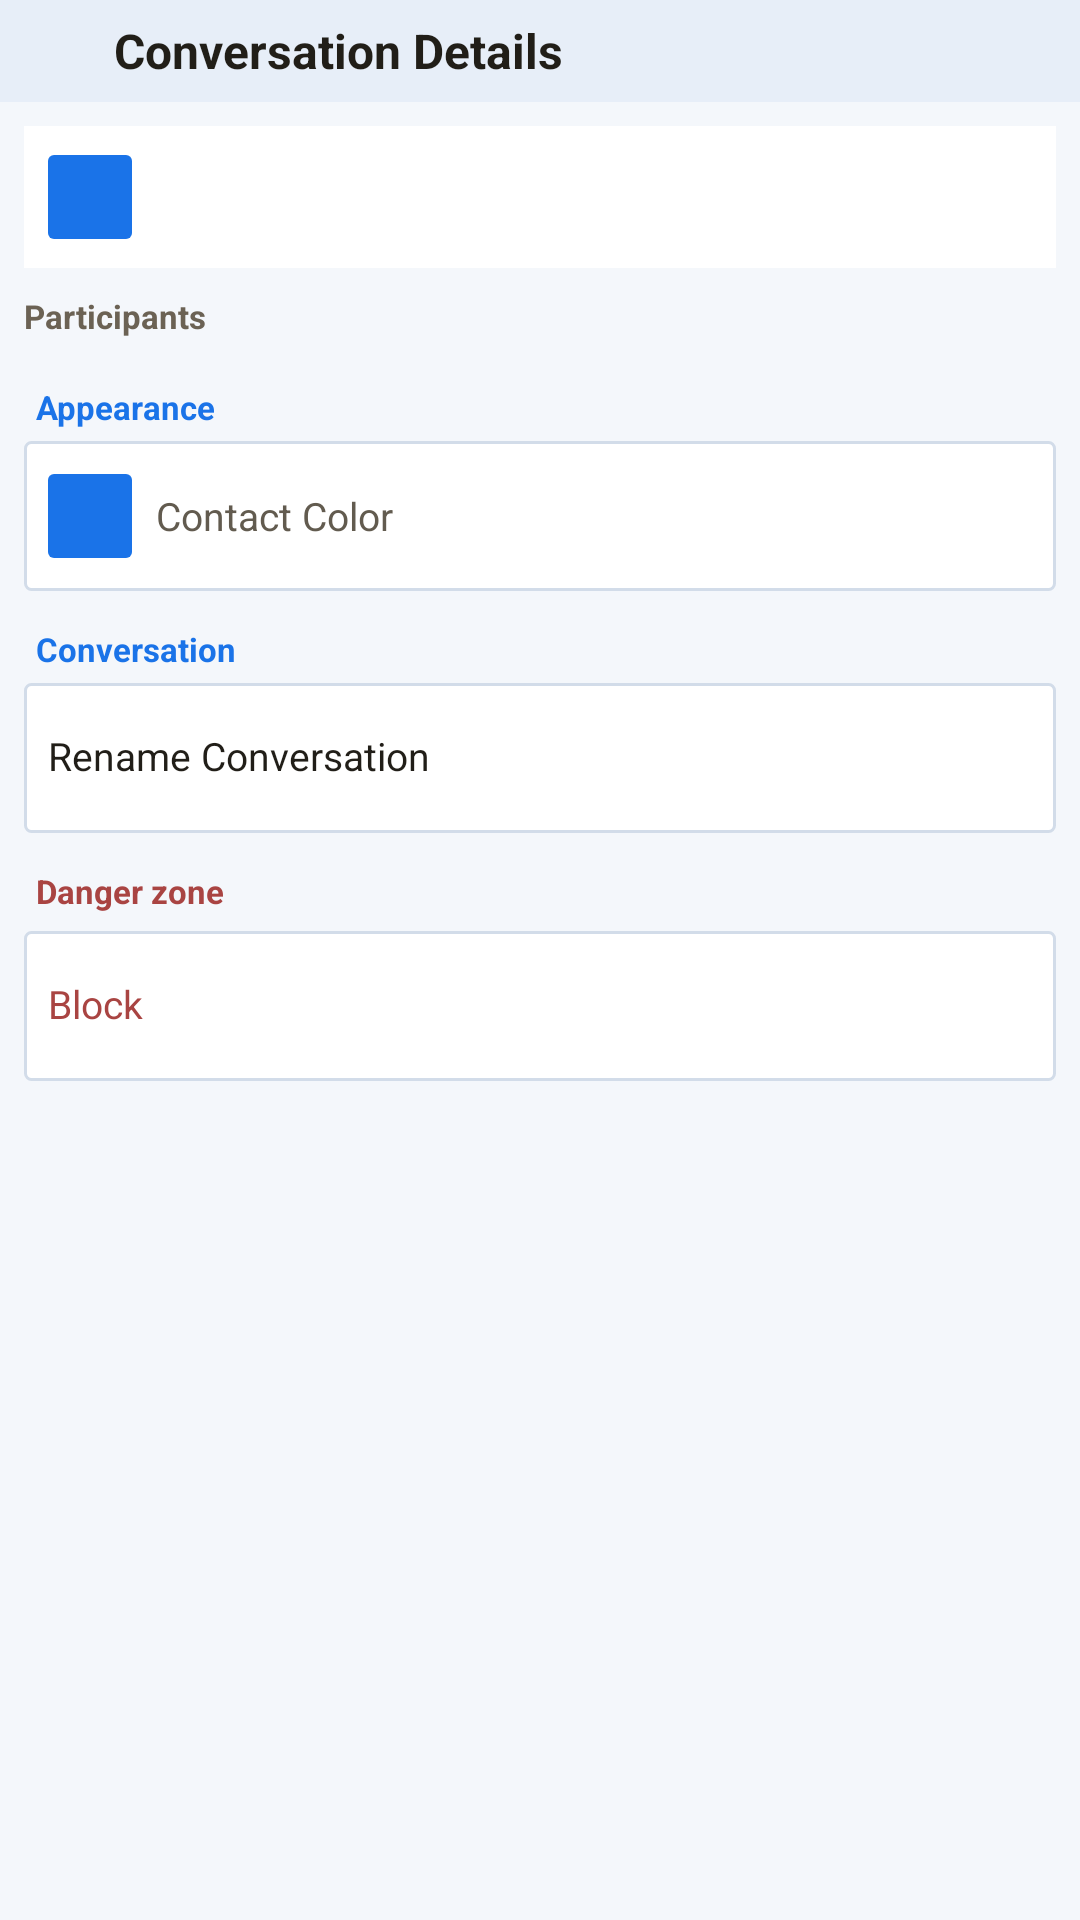

This screen was rendered from an Android layout file. Write that file and the resources it references.
<!-- AndroidManifest.xml: application theme Theme.DpadMessaging -->
<!-- res/layout/activity_conversation_details.xml -->
<?xml version="1.0" encoding="utf-8"?>
<LinearLayout
    xmlns:android="http://schemas.android.com/apk/res/android"
    xmlns:app="http://schemas.android.com/apk/res-auto"
    xmlns:tools="http://schemas.android.com/tools"
    android:layout_width="match_parent"
    android:layout_height="match_parent"
    android:background="@color/colorBackground"
    android:orientation="vertical">

    
    <LinearLayout
        android:id="@+id/toolbar"
        android:layout_width="match_parent"
        android:layout_height="@dimen/toolbar_height"
        android:background="@color/toolbarBg"
        android:gravity="center_vertical"
        android:orientation="horizontal"
        android:paddingStart="@dimen/toolbar_padding_h"
        android:paddingEnd="@dimen/toolbar_padding_h">

        <ImageButton
            android:id="@+id/btn_back"
            android:layout_width="@dimen/toolbar_button_width"
            android:layout_height="@dimen/toolbar_height"
            android:background="@drawable/button_focusable_bg"
            android:contentDescription="@string/back"
            android:focusable="true"
            android:focusableInTouchMode="true"
            android:scaleType="center"
            android:src="@drawable/ic_back"
            app:tint="@color/toolbar_icon_tint" />

        <TextView
            android:layout_width="0dp"
            android:layout_height="wrap_content"
            android:layout_weight="1"
            android:focusable="false"
            android:paddingStart="@dimen/padding_small"
            android:text="@string/conversation_details"
            android:textColor="@color/toolbarText"
            android:textSize="@dimen/text_size_title"
            android:textStyle="bold" />

    </LinearLayout>

    
    <ScrollView
        android:layout_width="match_parent"
        android:layout_height="0dp"
        android:layout_weight="1">

        <LinearLayout
            android:layout_width="match_parent"
            android:layout_height="wrap_content"
            android:orientation="vertical"
            android:padding="@dimen/padding_medium">

            
            <LinearLayout
                android:layout_width="match_parent"
                android:layout_height="wrap_content"
                android:layout_marginBottom="@dimen/padding_medium"
                android:background="@color/surface_base"
                android:gravity="center_vertical"
                android:orientation="horizontal"
                android:padding="@dimen/padding_medium">

                <TextView
                    android:id="@+id/tv_identity_avatar"
                    android:layout_width="@dimen/avatar_size"
                    android:layout_height="@dimen/avatar_size"
                    android:background="@drawable/avatar_bg"
                    android:gravity="center"
                    android:includeFontPadding="false"
                    android:textColor="@color/colorOnPrimary"
                    android:textSize="@dimen/avatar_text_size"
                    android:textStyle="bold" />

                <LinearLayout
                    android:layout_width="0dp"
                    android:layout_height="wrap_content"
                    android:layout_marginStart="@dimen/padding_medium"
                    android:layout_weight="1"
                    android:orientation="vertical">

                    <TextView
                        android:id="@+id/tv_contact_name"
                        android:layout_width="match_parent"
                        android:layout_height="wrap_content"
                        android:ellipsize="end"
                        android:includeFontPadding="false"
                        android:maxLines="1"
                        android:textColor="@color/conversationTitle"
                        android:textSize="@dimen/text_size_body_emphasis"
                        android:textStyle="bold" />

                    <TextView
                        android:id="@+id/tv_identity_summary"
                        android:layout_width="match_parent"
                        android:layout_height="wrap_content"
                        android:layout_marginTop="@dimen/padding_tiny"
                        android:includeFontPadding="false"
                        android:textColor="@color/conversationSnippet"
                        android:textSize="@dimen/text_size_meta" />

                </LinearLayout>

            </LinearLayout>

            <TextView
                android:layout_width="match_parent"
                android:layout_height="wrap_content"
                android:layout_marginTop="@dimen/padding_tiny"
                android:layout_marginBottom="@dimen/padding_small"
                android:includeFontPadding="false"
                android:text="@string/participants"
                android:textColor="@color/conversationDate"
                android:textSize="@dimen/text_size_small"
                android:textStyle="bold" />

            
            <LinearLayout
                android:id="@+id/participant_list"
                android:layout_width="match_parent"
                android:layout_height="wrap_content"
                android:orientation="vertical"
                android:paddingBottom="@dimen/padding_medium" />

            
            <TextView
                android:layout_width="match_parent"
                android:layout_height="wrap_content"
                android:paddingStart="@dimen/padding_small"
                android:paddingTop="@dimen/padding_small"
                android:paddingBottom="@dimen/padding_small"
                android:text="@string/appearance"
                android:textColor="@color/colorSecondary"
                android:textSize="@dimen/text_size_meta"
                android:textStyle="bold" />

            <LinearLayout
                android:id="@+id/row_color"
                android:layout_width="match_parent"
                android:layout_height="@dimen/conversation_item_height"
                android:background="@drawable/details_row_bg"
                android:clickable="true"
                android:focusable="true"
                android:focusableInTouchMode="true"
                android:gravity="center_vertical"
                android:orientation="horizontal"
                android:paddingStart="@dimen/padding_medium"
                android:paddingEnd="@dimen/padding_medium">

                <View
                    android:id="@+id/color_swatch"
                    android:layout_width="@dimen/avatar_size"
                    android:layout_height="@dimen/avatar_size"
                    android:background="@drawable/avatar_bg"
                    android:contentDescription="@null"
                    android:focusable="false" />

                <TextView
                    android:id="@+id/btn_color"
                    android:layout_width="wrap_content"
                    android:layout_height="wrap_content"
                    android:layout_marginStart="@dimen/padding_medium"
                    android:focusable="false"
                    android:text="@string/contact_color"
                    android:textColor="@color/conversationSnippet"
                    android:textSize="@dimen/text_size_normal" />

                <TextView
                    android:id="@+id/tv_color_value"
                    android:layout_width="wrap_content"
                    android:layout_height="wrap_content"
                    android:layout_marginStart="@dimen/padding_small"
                    android:includeFontPadding="false"
                    android:textColor="@color/conversationDate"
                    android:textSize="@dimen/text_size_meta" />

            </LinearLayout>

            
            <TextView
                android:layout_width="match_parent"
                android:layout_height="wrap_content"
                android:paddingStart="@dimen/padding_small"
                android:paddingTop="@dimen/padding_large"
                android:paddingBottom="@dimen/padding_small"
                android:text="@string/conversation_actions"
                android:textColor="@color/colorSecondary"
                android:textSize="@dimen/text_size_meta"
                android:textStyle="bold" />

            <TextView
                android:id="@+id/btn_rename"
                android:layout_width="match_parent"
                android:layout_height="@dimen/conversation_item_height"
                android:background="@drawable/details_row_bg"
                android:focusable="true"
                android:focusableInTouchMode="true"
                android:gravity="center_vertical"
                android:paddingStart="@dimen/padding_medium"
                android:paddingEnd="@dimen/padding_medium"
                android:text="@string/rename_conversation"
                android:textColor="@color/colorOnBackground"
                android:includeFontPadding="false"
                android:textSize="@dimen/text_size_body" />

            
            <TextView
                android:layout_width="match_parent"
                android:layout_height="wrap_content"
                android:paddingStart="@dimen/padding_small"
                android:paddingTop="@dimen/padding_large"
                android:paddingBottom="@dimen/padding_small"
                android:text="@string/danger_zone"
                android:textColor="@color/statusFailed"
                android:textSize="@dimen/text_size_meta"
                android:textStyle="bold" />

            <TextView
                android:id="@+id/btn_block"
                android:layout_width="match_parent"
                android:layout_height="@dimen/conversation_item_height"
                android:layout_marginTop="@dimen/padding_tiny"
                android:background="@drawable/details_row_bg"
                android:focusable="true"
                android:focusableInTouchMode="true"
                android:gravity="center_vertical"
                android:paddingStart="@dimen/padding_medium"
                android:paddingEnd="@dimen/padding_medium"
                android:text="@string/block"
                android:textColor="@color/statusFailed"
                android:includeFontPadding="false"
                android:textSize="@dimen/text_size_body" />

        </LinearLayout>

    </ScrollView>

</LinearLayout>
<!-- resources referenced by this layout -->
<resources>
  <color name="colorBackground">@color/surface_background</color>
  <color name="colorOnBackground">@color/text_primary</color>
  <color name="colorOnPrimary">#FFFFFF</color>
  <color name="colorSecondary">#1A73E8</color>
  <color name="conversationDate">@color/text_tertiary</color>
  <color name="conversationSnippet">@color/text_secondary</color>
  <color name="conversationTitle">@color/text_primary</color>
  <color name="statusFailed">@color/status_error</color>
  <color name="surface_base">#FFFFFF</color>
  <color name="toolbarBg">@color/surface_elevated</color>
  <color name="toolbarText">@color/text_primary</color>
  <dimen name="avatar_size">28dp</dimen>
  <dimen name="avatar_text_size">12sp</dimen>
  <dimen name="conversation_item_height">50dp</dimen>
  <dimen name="padding_large">12dp</dimen>
  <dimen name="padding_medium">8dp</dimen>
  <dimen name="padding_small">4dp</dimen>
  <dimen name="padding_tiny">2dp</dimen>
  <dimen name="text_size_body">13sp</dimen>
  <dimen name="text_size_body_emphasis">14sp</dimen>
  <dimen name="text_size_meta">11sp</dimen>
  <dimen name="text_size_normal">@dimen/text_size_body</dimen>
  <dimen name="text_size_small">@dimen/text_size_meta</dimen>
  <dimen name="text_size_title">@dimen/text_size_screen_title</dimen>
  <dimen name="toolbar_button_width">30dp</dimen>
  <dimen name="toolbar_height">34dp</dimen>
  <dimen name="toolbar_padding_h">4dp</dimen>
  <!-- drawable avatar_bg (drawable) -->
  <?xml version="1.0" encoding="utf-8"?>
  <shape xmlns:android="http://schemas.android.com/apk/res/android"
      android:shape="rectangle">
      <solid android:color="@color/colorPrimary" />
      <corners android:radius="2dp" />
  </shape>
  <string name="appearance">Appearance</string>
  <string name="back">Back</string>
  <string name="block">Block</string>
  <string name="contact_color">Contact Color</string>
  <string name="conversation_actions">Conversation</string>
  <string name="conversation_details">Conversation Details</string>
  <string name="danger_zone">Danger zone</string>
  <string name="participants">Participants</string>
  <string name="rename_conversation">Rename Conversation</string>
  <color name="surface_background">#F4F7FB</color>
  <color name="text_primary">#211E18</color>
  <color name="text_tertiary">#6B6254</color>
  <color name="text_secondary">#625B4F</color>
  <color name="status_error">#A94442</color>
  <color name="surface_elevated">#E7EEF8</color>
  <dimen name="text_size_screen_title">16sp</dimen>
  <color name="colorPrimary">#1A73E8</color>
  <color name="focus_fill">#FFE08A</color>
  <dimen name="focus_border_width">1dp</dimen>
  <color name="focus_border">@color/focus_outline</color>
  <dimen name="focus_corner_radius">2dp</dimen>
  <color name="colorSurface">@color/surface_base</color>
  <color name="divider">@color/divider_subtle</color>
  <color name="colorPrimaryVariant">#0D47A1</color>
  <color name="colorOnSecondary">#000000</color>
  <color name="focus_highlight">@color/focus_fill</color>
  <color name="bubbleSentBg">#1A73E8</color>
  <color name="bubbleSentBgFocused">#42A5F5</color>
  <color name="focus_outline">#754900</color>
  <color name="divider_subtle">#D2DCE9</color>
</resources>
